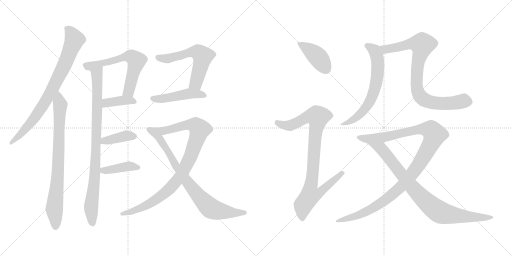
t = 0.00 s
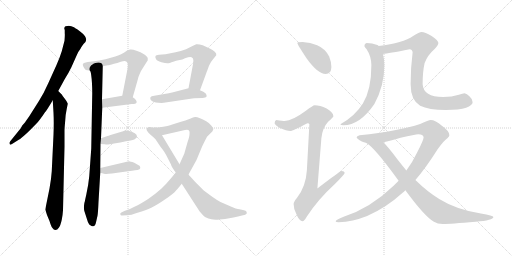
t = 2.78 s
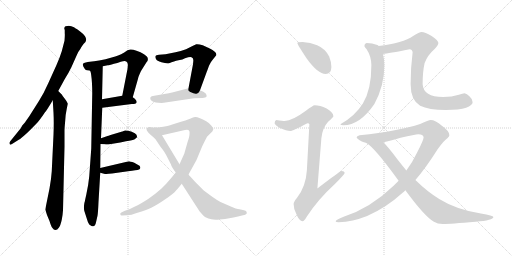
t = 5.56 s
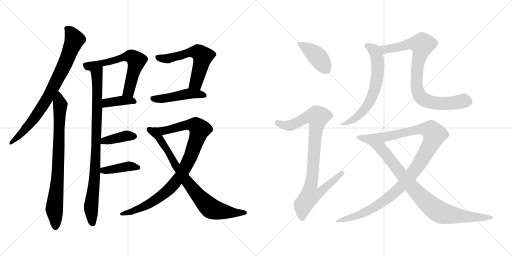
t = 8.34 s
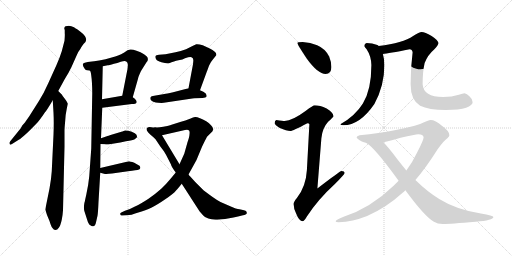
t = 11.11 s
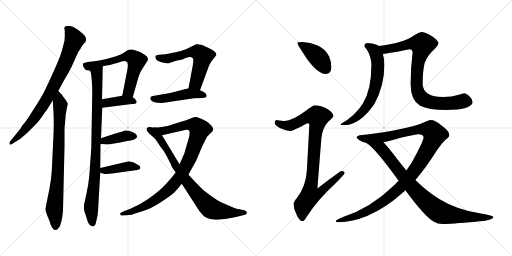
t = 13.89 s

The animated SVG that drew these frames (rendered in a browser with its animation timeline set to each time). Animation: 17 CSS @keyframes rules; one cycle of 13.89 s.

<svg version="1.1" viewBox="0 0 2048 1024" xmlns="http://www.w3.org/2000/svg">
  <g stroke="lightgray" stroke-dasharray="1,1" stroke-width="1" transform="scale(4, 4)">
    <line x1="0" y1="0" x2="256" y2="256"></line>
    <line x1="256" y1="0" x2="0" y2="256"></line>
    <line x1="128" y1="0" x2="128" y2="256"></line>
    <line x1="0" y1="128" x2="256" y2="128"></line>
    <line x1="256" y1="0" x2="512" y2="256"></line>
    <line x1="512" y1="0" x2="256" y2="256"></line>
    <line x1="384" y1="0" x2="384" y2="256"></line>
    <line x1="256" y1="128" x2="512" y2="128"></line>
  </g>
<g transform="scale(1, -1) translate(0, -850)">
   <style type="text/css">
    @keyframes keyframes0 {
      from {
       stroke: black;
       stroke-dashoffset: 800;
       stroke-width: 128;
       }
       72% {
       animation-timing-function: step-end;
       stroke: black;
       stroke-dashoffset: 0;
       stroke-width: 128;
       }
       to {
       stroke: black;
       stroke-width: 1024;
       }
       }
       #make-me-a-hanzi-animation-0 {
         animation: keyframes0 0.901042s both;
         animation-delay: 0.000000s;
         animation-timing-function: linear;
       }
    @keyframes keyframes1 {
      from {
       stroke: black;
       stroke-dashoffset: 793;
       stroke-width: 128;
       }
       72% {
       animation-timing-function: step-end;
       stroke: black;
       stroke-dashoffset: 0;
       stroke-width: 128;
       }
       to {
       stroke: black;
       stroke-width: 1024;
       }
       }
       #make-me-a-hanzi-animation-1 {
         animation: keyframes1 0.895345s both;
         animation-delay: 0.901042s;
         animation-timing-function: linear;
       }
    @keyframes keyframes2 {
      from {
       stroke: black;
       stroke-dashoffset: 886;
       stroke-width: 128;
       }
       74% {
       animation-timing-function: step-end;
       stroke: black;
       stroke-dashoffset: 0;
       stroke-width: 128;
       }
       to {
       stroke: black;
       stroke-width: 1024;
       }
       }
       #make-me-a-hanzi-animation-2 {
         animation: keyframes2 0.971029s both;
         animation-delay: 1.796387s;
         animation-timing-function: linear;
       }
    @keyframes keyframes3 {
      from {
       stroke: black;
       stroke-dashoffset: 619;
       stroke-width: 128;
       }
       67% {
       animation-timing-function: step-end;
       stroke: black;
       stroke-dashoffset: 0;
       stroke-width: 128;
       }
       to {
       stroke: black;
       stroke-width: 1024;
       }
       }
       #make-me-a-hanzi-animation-3 {
         animation: keyframes3 0.753743s both;
         animation-delay: 2.767416s;
         animation-timing-function: linear;
       }
    @keyframes keyframes4 {
      from {
       stroke: black;
       stroke-dashoffset: 387;
       stroke-width: 128;
       }
       56% {
       animation-timing-function: step-end;
       stroke: black;
       stroke-dashoffset: 0;
       stroke-width: 128;
       }
       to {
       stroke: black;
       stroke-width: 1024;
       }
       }
       #make-me-a-hanzi-animation-4 {
         animation: keyframes4 0.564941s both;
         animation-delay: 3.521159s;
         animation-timing-function: linear;
       }
    @keyframes keyframes5 {
      from {
       stroke: black;
       stroke-dashoffset: 390;
       stroke-width: 128;
       }
       56% {
       animation-timing-function: step-end;
       stroke: black;
       stroke-dashoffset: 0;
       stroke-width: 128;
       }
       to {
       stroke: black;
       stroke-width: 1024;
       }
       }
       #make-me-a-hanzi-animation-5 {
         animation: keyframes5 0.567383s both;
         animation-delay: 4.086100s;
         animation-timing-function: linear;
       }
    @keyframes keyframes6 {
      from {
       stroke: black;
       stroke-dashoffset: 401;
       stroke-width: 128;
       }
       57% {
       animation-timing-function: step-end;
       stroke: black;
       stroke-dashoffset: 0;
       stroke-width: 128;
       }
       to {
       stroke: black;
       stroke-width: 1024;
       }
       }
       #make-me-a-hanzi-animation-6 {
         animation: keyframes6 0.576335s both;
         animation-delay: 4.653483s;
         animation-timing-function: linear;
       }
    @keyframes keyframes7 {
      from {
       stroke: black;
       stroke-dashoffset: 581;
       stroke-width: 128;
       }
       65% {
       animation-timing-function: step-end;
       stroke: black;
       stroke-dashoffset: 0;
       stroke-width: 128;
       }
       to {
       stroke: black;
       stroke-width: 1024;
       }
       }
       #make-me-a-hanzi-animation-7 {
         animation: keyframes7 0.722819s both;
         animation-delay: 5.229818s;
         animation-timing-function: linear;
       }
    @keyframes keyframes8 {
      from {
       stroke: black;
       stroke-dashoffset: 468;
       stroke-width: 128;
       }
       60% {
       animation-timing-function: step-end;
       stroke: black;
       stroke-dashoffset: 0;
       stroke-width: 128;
       }
       to {
       stroke: black;
       stroke-width: 1024;
       }
       }
       #make-me-a-hanzi-animation-8 {
         animation: keyframes8 0.630859s both;
         animation-delay: 5.952637s;
         animation-timing-function: linear;
       }
    @keyframes keyframes9 {
      from {
       stroke: black;
       stroke-dashoffset: 927;
       stroke-width: 128;
       }
       75% {
       animation-timing-function: step-end;
       stroke: black;
       stroke-dashoffset: 0;
       stroke-width: 128;
       }
       to {
       stroke: black;
       stroke-width: 1024;
       }
       }
       #make-me-a-hanzi-animation-9 {
         animation: keyframes9 1.004395s both;
         animation-delay: 6.583496s;
         animation-timing-function: linear;
       }
    @keyframes keyframes10 {
      from {
       stroke: black;
       stroke-dashoffset: 800;
       stroke-width: 128;
       }
       72% {
       animation-timing-function: step-end;
       stroke: black;
       stroke-dashoffset: 0;
       stroke-width: 128;
       }
       to {
       stroke: black;
       stroke-width: 1024;
       }
       }
       #make-me-a-hanzi-animation-10 {
         animation: keyframes10 0.901042s both;
         animation-delay: 7.587891s;
         animation-timing-function: linear;
       }
    @keyframes keyframes11 {
      from {
       stroke: black;
       stroke-dashoffset: 410;
       stroke-width: 128;
       }
       57% {
       animation-timing-function: step-end;
       stroke: black;
       stroke-dashoffset: 0;
       stroke-width: 128;
       }
       to {
       stroke: black;
       stroke-width: 1024;
       }
       }
       #make-me-a-hanzi-animation-11 {
         animation: keyframes11 0.583659s both;
         animation-delay: 8.488933s;
         animation-timing-function: linear;
       }
    @keyframes keyframes12 {
      from {
       stroke: black;
       stroke-dashoffset: 916;
       stroke-width: 128;
       }
       75% {
       animation-timing-function: step-end;
       stroke: black;
       stroke-dashoffset: 0;
       stroke-width: 128;
       }
       to {
       stroke: black;
       stroke-width: 1024;
       }
       }
       #make-me-a-hanzi-animation-12 {
         animation: keyframes12 0.995443s both;
         animation-delay: 9.072592s;
         animation-timing-function: linear;
       }
    @keyframes keyframes13 {
      from {
       stroke: black;
       stroke-dashoffset: 646;
       stroke-width: 128;
       }
       68% {
       animation-timing-function: step-end;
       stroke: black;
       stroke-dashoffset: 0;
       stroke-width: 128;
       }
       to {
       stroke: black;
       stroke-width: 1024;
       }
       }
       #make-me-a-hanzi-animation-13 {
         animation: keyframes13 0.775716s both;
         animation-delay: 10.068035s;
         animation-timing-function: linear;
       }
    @keyframes keyframes14 {
      from {
       stroke: black;
       stroke-dashoffset: 838;
       stroke-width: 128;
       }
       73% {
       animation-timing-function: step-end;
       stroke: black;
       stroke-dashoffset: 0;
       stroke-width: 128;
       }
       to {
       stroke: black;
       stroke-width: 1024;
       }
       }
       #make-me-a-hanzi-animation-14 {
         animation: keyframes14 0.931966s both;
         animation-delay: 10.843751s;
         animation-timing-function: linear;
       }
    @keyframes keyframes15 {
      from {
       stroke: black;
       stroke-dashoffset: 1117;
       stroke-width: 128;
       }
       78% {
       animation-timing-function: step-end;
       stroke: black;
       stroke-dashoffset: 0;
       stroke-width: 128;
       }
       to {
       stroke: black;
       stroke-width: 1024;
       }
       }
       #make-me-a-hanzi-animation-15 {
         animation: keyframes15 1.159017s both;
         animation-delay: 11.775717s;
         animation-timing-function: linear;
       }
    @keyframes keyframes16 {
      from {
       stroke: black;
       stroke-dashoffset: 869;
       stroke-width: 128;
       }
       74% {
       animation-timing-function: step-end;
       stroke: black;
       stroke-dashoffset: 0;
       stroke-width: 128;
       }
       to {
       stroke: black;
       stroke-width: 1024;
       }
       }
       #make-me-a-hanzi-animation-16 {
         animation: keyframes16 0.957194s both;
         animation-delay: 12.934734s;
         animation-timing-function: linear;
       }
</style>
<path d="M 233.0 486.0 L 258.0 532.0 Q 275.0 559.0 285.0 580.0 L 306.0 627.0 Q 312.0 643.0 322.0 655.0 Q 323.0 659.0 335.0 675.0 Q 344.0 683.0 344.0 688.0 Q 346.0 695.0 340.0 705.0 Q 332.0 716.0 318.0 726.0 Q 297.0 741.0 293.0 742.0 Q 287.0 745.0 275.0 747.0 Q 270.0 747.0 262.0 745.0 Q 258.0 744.0 257.0 737.0 L 259.0 729.0 L 259.0 717.0 Q 260.0 710.0 258.0 687.0 L 247.0 645.0 Q 240.0 622.0 226.0 590.0 L 193.0 517.0 Q 176.0 478.0 155.0 445.0 L 117.0 385.0 L 103.0 365.0 Q 101.0 361.0 97.0 357.0 L 89.0 348.0 L 83.0 337.0 L 41.0 285.0 Q 36.0 279.0 39.0 274.0 Q 40.0 269.0 48.0 274.0 L 75.0 291.0 Q 84.0 296.0 107.0 317.0 Q 126.0 335.0 147.0 357.0 Q 158.0 368.0 180.0 401.0 Q 185.0 405.0 211.0 449.0 L 233.0 486.0 Z" fill="lightgray"></path> 
<path d="M 248.0 471.0 L 233.0 486.0 C 212.0 507.0 209.0 479.0 211.0 449.0 L 214.0 399.0 Q 216.0 361.0 214.0 311.0 L 207.0 165.0 Q 205.0 134.0 198.0 96.0 L 181.0 12.0 L 188.0 -10.0 L 198.0 -34.0 Q 205.0 -57.0 209.0 -61.0 Q 216.0 -71.0 222.0 -70.0 Q 229.0 -70.0 236.0 -60.0 Q 242.0 -52.0 247.0 -29.0 Q 251.0 -8.0 252.0 9.0 L 258.0 263.0 L 258.0 327.0 Q 258.0 337.0 261.0 369.0 Q 262.0 392.0 267.0 415.0 L 271.0 435.0 Q 272.0 436.0 263.0 450.0 L 250.0 467.0 L 248.0 471.0 Z" fill="lightgray"></path> 
<path d="M 359.0 568.0 Q 363.0 566.0 365.0 548.0 Q 369.0 520.0 369.0 477.0 L 365.0 256.0 L 357.0 145.0 Q 354.0 112.0 345.0 71.0 L 341.0 53.0 Q 340.0 45.0 338.0 40.0 L 337.0 35.0 Q 334.0 16.0 338.0 4.0 L 347.0 -24.0 Q 352.0 -43.0 357.0 -48.0 L 366.0 -54.0 Q 372.0 -56.0 373.0 -55.0 Q 374.0 -56.0 379.0 -52.0 Q 382.0 -50.0 385.0 -35.0 L 390.0 -13.0 Q 392.0 -4.0 394.0 42.0 L 401.0 159.0 L 401.0 178.0 L 402.0 274.0 L 404.0 297.0 L 409.0 419.0 L 408.0 453.0 L 411.0 585.0 C 412.0 615.0 350.0 597.0 359.0 568.0 Z" fill="lightgray"></path> 
<path d="M 461.0 624.0 L 422.0 613.0 Q 407.0 609.0 351.0 602.0 Q 336.0 600.0 333.0 596.0 Q 327.0 591.0 340.0 573.0 Q 343.0 569.0 349.0 569.0 Q 359.0 569.0 359.0 568.0 C 381.0 566.0 382.0 579.0 411.0 585.0 L 431.0 589.0 Q 435.0 589.0 456.0 595.0 Q 469.0 598.0 483.0 603.0 Q 501.0 608.0 505.0 604.0 Q 510.0 601.0 511.0 594.0 Q 512.0 593.0 510.0 574.0 L 489.0 467.0 C 483.0 438.0 523.0 432.0 531.0 461.0 L 552.0 535.0 Q 554.0 545.0 564.0 566.0 L 586.0 601.0 Q 593.0 608.0 591.0 616.0 Q 592.0 622.0 576.0 633.0 Q 563.0 643.0 546.0 647.0 Q 530.0 653.0 521.0 652.0 L 510.0 649.0 L 497.0 640.0 Q 483.0 632.0 475.0 629.0 Q 471.0 627.0 461.0 624.0 Z" fill="lightgray"></path> 
<path d="M 409.0 419.0 L 527.0 434.0 Q 544.0 434.0 546.0 439.0 Q 548.0 445.0 544.0 449.0 Q 541.0 456.0 531.0 461.0 C 513.0 471.0 513.0 471.0 489.0 467.0 L 408.0 453.0 C 378.0 448.0 379.0 415.0 409.0 419.0 Z" fill="lightgray"></path> 
<path d="M 402.0 274.0 L 419.0 273.0 Q 429.0 271.0 438.0 273.0 L 481.0 280.0 L 504.0 285.0 Q 532.0 289.0 539.0 293.0 L 548.0 301.0 Q 549.0 302.0 546.0 311.0 Q 542.0 318.0 527.0 323.0 Q 509.0 329.0 500.0 328.0 L 492.0 325.0 Q 491.0 324.0 489.0 324.0 L 439.0 309.0 Q 435.0 307.0 433.0 307.0 L 404.0 297.0 C 376.0 287.0 372.0 276.0 402.0 274.0 Z" fill="lightgray"></path> 
<path d="M 401.0 159.0 L 416.0 155.0 Q 424.0 153.0 448.0 156.0 L 512.0 165.0 Q 547.0 169.0 556.0 172.0 Q 560.0 174.0 561.0 178.0 Q 562.0 181.0 558.0 187.0 Q 544.0 196.0 537.0 199.0 Q 520.0 205.0 516.0 205.0 L 401.0 178.0 C 372.0 171.0 372.0 167.0 401.0 159.0 Z" fill="lightgray"></path> 
<path d="M 772.0 593.0 L 754.0 497.0 C 748.0 468.0 790.0 461.0 800.0 489.0 L 826.0 560.0 Q 826.0 562.0 828.0 565.0 L 836.0 587.0 Q 843.0 603.0 853.0 614.0 L 865.0 629.0 Q 867.0 637.0 859.0 643.0 Q 851.0 650.0 839.0 656.0 L 811.0 669.0 Q 795.0 674.0 785.0 673.0 Q 776.0 670.0 768.0 665.0 L 744.0 653.0 Q 723.0 646.0 702.0 641.0 L 662.0 633.0 L 636.0 631.0 Q 623.0 629.0 622.0 626.0 Q 620.0 620.0 624.0 614.0 Q 627.0 606.0 646.0 601.0 Q 664.0 596.0 673.0 597.0 Q 677.0 596.0 686.0 601.0 L 696.0 604.0 Q 704.0 607.0 714.0 609.0 Q 732.0 612.0 740.0 617.0 Q 762.0 625.0 766.0 621.0 Q 773.0 618.0 773.0 611.0 Q 774.0 611.0 772.0 593.0 Z" fill="lightgray"></path> 
<path d="M 754.0 497.0 L 708.0 485.0 Q 674.0 476.0 663.0 475.0 L 617.0 467.0 Q 604.0 466.0 602.0 461.0 Q 600.0 457.0 602.0 452.0 Q 605.0 446.0 613.0 443.0 Q 623.0 440.0 633.0 439.0 Q 648.0 438.0 655.0 439.0 L 769.0 456.0 Q 773.0 457.0 777.0 457.0 L 810.0 458.0 Q 824.0 459.0 826.0 463.0 Q 828.0 468.0 823.0 476.0 Q 815.0 484.0 800.0 489.0 L 754.0 497.0 Z" fill="lightgray"></path> 
<path d="M 703.0 160.0 L 684.0 137.0 Q 665.0 114.0 646.0 96.0 Q 624.0 76.0 594.0 55.0 Q 562.0 34.0 542.0 25.0 Q 518.0 12.0 500.0 7.0 L 487.0 1.0 Q 479.0 -2.0 481.0 -7.0 Q 483.0 -14.0 489.0 -12.0 L 506.0 -11.0 Q 521.0 -12.0 550.0 -1.0 Q 585.0 10.0 605.0 19.0 Q 626.0 29.0 661.0 53.0 Q 694.0 75.0 705.0 89.0 Q 712.0 96.0 727.0 115.0 L 754.0 152.0 L 786.0 210.0 L 808.0 263.0 Q 822.0 292.0 828.0 303.0 Q 837.0 313.0 842.0 317.0 Q 851.0 324.0 853.0 332.0 Q 854.0 339.0 844.0 349.0 Q 838.0 357.0 825.0 365.0 Q 811.0 374.0 800.0 377.0 Q 786.0 383.0 780.0 382.0 Q 774.0 381.0 760.0 375.0 Q 741.0 368.0 724.0 363.0 L 686.0 351.0 Q 677.0 347.0 653.0 343.0 Q 634.0 339.0 622.0 340.0 C 592.0 338.0 619.0 302.0 648.0 309.0 L 740.0 330.0 Q 751.0 333.0 755.0 329.0 Q 760.0 326.0 758.0 313.0 Q 758.0 304.0 750.0 281.0 L 737.0 235.0 L 718.0 193.0 L 703.0 160.0 Z" fill="lightgray"></path> 
<path d="M 727.0 115.0 L 798.0 5.0 Q 814.0 -14.0 822.0 -19.0 Q 833.0 -25.0 846.0 -27.0 Q 857.0 -30.0 878.0 -28.0 Q 903.0 -26.0 917.0 -23.0 Q 933.0 -21.0 952.0 -16.0 L 972.0 -11.0 Q 978.0 -11.0 984.0 -7.0 Q 988.0 -4.0 987.0 0.0 Q 987.0 8.0 976.0 9.0 L 958.0 13.0 Q 946.0 14.0 921.0 25.0 L 882.0 42.0 Q 867.0 50.0 849.0 63.0 Q 817.0 86.0 810.0 93.0 L 781.0 122.0 L 761.0 144.0 Q 756.0 149.0 754.0 152.0 L 718.0 193.0 L 648.0 309.0 C 633.0 335.0 630.0 339.0 622.0 340.0 Q 610.0 340.0 606.0 341.0 Q 597.0 343.0 593.0 341.0 Q 588.0 339.0 587.0 337.0 Q 585.0 331.0 588.0 327.0 Q 591.0 322.0 602.0 311.0 Q 611.0 304.0 622.0 293.0 L 642.0 263.0 L 655.0 246.0 L 664.0 231.0 L 684.0 192.0 Q 685.0 184.0 703.0 160.0 L 727.0 115.0 Z" fill="lightgray"></path> 
<path d="M 1210.5 682.0 Q 1189.5 682.0 1189.5 678.0 Q 1189.5 672.0 1227.5 615.0 Q 1271.5 554.0 1302.5 554.0 Q 1325.5 554.0 1325.5 582.0 Q 1325.5 603.0 1316.5 624.0 Q 1301.5 655.0 1268.5 669.0 Q 1241.5 680.0 1210.5 682.0 Z" fill="lightgray"></path> 
<path d="M 1258.5 429.0 Q 1252.5 429.0 1223.5 407.0 Q 1169.5 367.0 1138.5 366.0 Q 1131.5 366.0 1105.5 370.0 Q 1098.5 369.0 1098.5 357.0 Q 1098.5 351.0 1119.5 338.0 Q 1146.5 326.0 1161.5 326.0 Q 1170.5 326.0 1229.5 357.0 Q 1237.5 357.0 1237.5 353.0 L 1227.5 169.0 Q 1223.5 103.0 1187.5 58.0 Q 1174.5 43.0 1174.5 34.0 Q 1174.5 15.0 1184.5 -4.0 Q 1196.5 -35.0 1210.5 -35.0 Q 1216.5 -35.0 1227.5 -16.0 Q 1271.5 52.0 1339.5 114.0 Q 1378.5 153.0 1378.5 158.0 Q 1378.5 166.0 1365.5 166.0 Q 1360.5 166.0 1269.5 96.0 L 1285.5 297.0 Q 1289.5 338.0 1312.5 363.0 Q 1333.5 382.0 1333.5 385.0 Q 1333.5 400.0 1306.5 416.0 Q 1279.5 429.0 1258.5 429.0 Z" fill="lightgray"></path> 
<path d="M 1466.5 678.0 Q 1457.5 676.0 1457.5 666.0 Q 1457.5 663.0 1466.5 653.0 Q 1484.5 626.0 1485.5 590.0 Q 1485.5 491.0 1451.5 436.0 Q 1420.5 386.0 1361.5 353.0 Q 1361.5 349.0 1373.5 349.0 Q 1439.5 349.0 1497.5 434.0 Q 1537.5 507.0 1537.5 590.0 Q 1537.5 614.0 1531.5 634.0 L 1514.5 666.0 Q 1513.5 668.0 1509.5 670.0 Q 1488.5 678.0 1466.5 678.0 Z" fill="lightgray"></path> 
<path d="M 1531.5 634.0 Q 1552.5 636.0 1638.5 653.0 Q 1648.5 653.0 1650.5 641.0 Q 1642.5 580.0 1642.5 513.0 Q 1642.5 450.0 1680.5 427.0 Q 1714.5 410.0 1783.5 410.0 Q 1837.5 410.0 1864.5 419.0 Q 1890.5 430.0 1890.5 441.0 Q 1890.5 454.0 1877.5 465.0 Q 1867.5 475.0 1858.5 477.0 Q 1850.5 477.0 1835.5 471.0 Q 1807.5 462.0 1772.5 462.0 Q 1693.5 462.0 1690.5 513.0 Q 1690.5 563.0 1698.5 598.0 Q 1711.5 631.0 1736.5 652.0 Q 1753.5 670.0 1753.5 678.0 Q 1753.5 688.0 1726.5 706.0 Q 1699.5 722.0 1686.5 722.0 Q 1677.5 722.0 1652.5 706.0 Q 1612.5 678.0 1514.5 666.0 C 1484.5 662.0 1501.5 630.0 1531.5 634.0 Z" fill="lightgray"></path> 
<path d="M 1722.5 370.0 Q 1715.5 370.0 1680.5 354.0 Q 1597.5 326.0 1438.5 309.0 Q 1426.5 306.0 1426.5 301.0 Q 1426.5 295.0 1447.5 284.0 Q 1454.5 281.0 1464.5 279.0 L 1533.5 281.0 Q 1559.5 287.0 1602.5 299.0 Q 1661.5 313.0 1673.5 313.0 Q 1692.5 313.0 1694.5 301.0 Q 1694.5 290.0 1668.5 240.0 Q 1650.5 202.0 1625.5 168.0 L 1594.5 127.0 Q 1584.5 117.0 1575.5 108.0 Q 1482.5 18.0 1374.5 -17.0 Q 1342.5 -29.0 1342.5 -35.0 Q 1342.5 -39.0 1354.5 -39.0 Q 1410.5 -37.0 1468.5 -14.0 Q 1544.5 19.0 1610.5 79.0 Q 1615.5 83.0 1621.5 89.0 L 1661.5 130.0 Q 1702.5 177.0 1750.5 253.0 Q 1775.5 288.0 1790.5 298.0 Q 1797.5 304.0 1797.5 309.0 Q 1797.5 326.0 1767.5 347.0 Q 1741.5 370.0 1722.5 370.0 Z" fill="lightgray"></path> 
<path d="M 1464.5 279.0 Q 1464.5 278.0 1465.5 278.0 Q 1497.5 261.0 1594.5 127.0 L 1621.5 89.0 Q 1698.5 -16.0 1735.5 -37.0 Q 1750.5 -46.0 1770.5 -46.0 Q 1801.5 -46.0 1902.5 -37.0 Q 1973.5 -31.0 1973.5 -18.0 Q 1973.5 -12.0 1923.5 -4.0 Q 1826.5 11.0 1758.5 53.0 Q 1710.5 82.0 1661.5 130.0 L 1625.5 168.0 Q 1610.5 186.0 1592.5 209.0 Q 1554.5 260.0 1533.5 281.0 C 1513.5 303.0 1440.5 297.0 1464.5 279.0 Z" fill="lightgray"></path> 
      <clipPath id="make-me-a-hanzi-clip-0">
      <path d="M 233.0 486.0 L 258.0 532.0 Q 275.0 559.0 285.0 580.0 L 306.0 627.0 Q 312.0 643.0 322.0 655.0 Q 323.0 659.0 335.0 675.0 Q 344.0 683.0 344.0 688.0 Q 346.0 695.0 340.0 705.0 Q 332.0 716.0 318.0 726.0 Q 297.0 741.0 293.0 742.0 Q 287.0 745.0 275.0 747.0 Q 270.0 747.0 262.0 745.0 Q 258.0 744.0 257.0 737.0 L 259.0 729.0 L 259.0 717.0 Q 260.0 710.0 258.0 687.0 L 247.0 645.0 Q 240.0 622.0 226.0 590.0 L 193.0 517.0 Q 176.0 478.0 155.0 445.0 L 117.0 385.0 L 103.0 365.0 Q 101.0 361.0 97.0 357.0 L 89.0 348.0 L 83.0 337.0 L 41.0 285.0 Q 36.0 279.0 39.0 274.0 Q 40.0 269.0 48.0 274.0 L 75.0 291.0 Q 84.0 296.0 107.0 317.0 Q 126.0 335.0 147.0 357.0 Q 158.0 368.0 180.0 401.0 Q 185.0 405.0 211.0 449.0 L 233.0 486.0 Z" fill="lightgray"></path>
      </clipPath>
      <path clip-path="url(#make-me-a-hanzi-clip-0)" d="M 268.0 736.0 L 298.0 691.0 L 252.0 577.0 L 186.0 450.0 L 147.0 391.0 L 91.0 321.0 L 44.0 279.0 " fill="none" id="make-me-a-hanzi-animation-0" stroke-dasharray="672 1344" stroke-linecap="round"></path>

      <clipPath id="make-me-a-hanzi-clip-1">
      <path d="M 248.0 471.0 L 233.0 486.0 C 212.0 507.0 209.0 479.0 211.0 449.0 L 214.0 399.0 Q 216.0 361.0 214.0 311.0 L 207.0 165.0 Q 205.0 134.0 198.0 96.0 L 181.0 12.0 L 188.0 -10.0 L 198.0 -34.0 Q 205.0 -57.0 209.0 -61.0 Q 216.0 -71.0 222.0 -70.0 Q 229.0 -70.0 236.0 -60.0 Q 242.0 -52.0 247.0 -29.0 Q 251.0 -8.0 252.0 9.0 L 258.0 263.0 L 258.0 327.0 Q 258.0 337.0 261.0 369.0 Q 262.0 392.0 267.0 415.0 L 271.0 435.0 Q 272.0 436.0 263.0 450.0 L 250.0 467.0 L 248.0 471.0 Z" fill="lightgray"></path>
      </clipPath>
      <path clip-path="url(#make-me-a-hanzi-clip-1)" d="M 232.0 478.0 L 241.0 425.0 L 234.0 208.0 L 217.0 14.0 L 221.0 -57.0 " fill="none" id="make-me-a-hanzi-animation-1" stroke-dasharray="665 1330" stroke-linecap="round"></path>

      <clipPath id="make-me-a-hanzi-clip-2">
      <path d="M 359.0 568.0 Q 363.0 566.0 365.0 548.0 Q 369.0 520.0 369.0 477.0 L 365.0 256.0 L 357.0 145.0 Q 354.0 112.0 345.0 71.0 L 341.0 53.0 Q 340.0 45.0 338.0 40.0 L 337.0 35.0 Q 334.0 16.0 338.0 4.0 L 347.0 -24.0 Q 352.0 -43.0 357.0 -48.0 L 366.0 -54.0 Q 372.0 -56.0 373.0 -55.0 Q 374.0 -56.0 379.0 -52.0 Q 382.0 -50.0 385.0 -35.0 L 390.0 -13.0 Q 392.0 -4.0 394.0 42.0 L 401.0 159.0 L 401.0 178.0 L 402.0 274.0 L 404.0 297.0 L 409.0 419.0 L 408.0 453.0 L 411.0 585.0 C 412.0 615.0 350.0 597.0 359.0 568.0 Z" fill="lightgray"></path>
      </clipPath>
      <path clip-path="url(#make-me-a-hanzi-clip-2)" d="M 406.0 578.0 L 387.0 554.0 L 383.0 226.0 L 364.0 24.0 L 371.0 -44.0 " fill="none" id="make-me-a-hanzi-animation-2" stroke-dasharray="758 1516" stroke-linecap="round"></path>

      <clipPath id="make-me-a-hanzi-clip-3">
      <path d="M 461.0 624.0 L 422.0 613.0 Q 407.0 609.0 351.0 602.0 Q 336.0 600.0 333.0 596.0 Q 327.0 591.0 340.0 573.0 Q 343.0 569.0 349.0 569.0 Q 359.0 569.0 359.0 568.0 C 381.0 566.0 382.0 579.0 411.0 585.0 L 431.0 589.0 Q 435.0 589.0 456.0 595.0 Q 469.0 598.0 483.0 603.0 Q 501.0 608.0 505.0 604.0 Q 510.0 601.0 511.0 594.0 Q 512.0 593.0 510.0 574.0 L 489.0 467.0 C 483.0 438.0 523.0 432.0 531.0 461.0 L 552.0 535.0 Q 554.0 545.0 564.0 566.0 L 586.0 601.0 Q 593.0 608.0 591.0 616.0 Q 592.0 622.0 576.0 633.0 Q 563.0 643.0 546.0 647.0 Q 530.0 653.0 521.0 652.0 L 510.0 649.0 L 497.0 640.0 Q 483.0 632.0 475.0 629.0 Q 471.0 627.0 461.0 624.0 Z" fill="lightgray"></path>
      </clipPath>
      <path clip-path="url(#make-me-a-hanzi-clip-3)" d="M 340.0 591.0 L 356.0 585.0 L 498.0 623.0 L 530.0 621.0 L 546.0 602.0 L 516.0 489.0 L 497.0 473.0 " fill="none" id="make-me-a-hanzi-animation-3" stroke-dasharray="491 982" stroke-linecap="round"></path>

      <clipPath id="make-me-a-hanzi-clip-4">
      <path d="M 409.0 419.0 L 527.0 434.0 Q 544.0 434.0 546.0 439.0 Q 548.0 445.0 544.0 449.0 Q 541.0 456.0 531.0 461.0 C 513.0 471.0 513.0 471.0 489.0 467.0 L 408.0 453.0 C 378.0 448.0 379.0 415.0 409.0 419.0 Z" fill="lightgray"></path>
      </clipPath>
      <path clip-path="url(#make-me-a-hanzi-clip-4)" d="M 416.0 425.0 L 429.0 439.0 L 485.0 448.0 L 522.0 449.0 L 539.0 443.0 " fill="none" id="make-me-a-hanzi-animation-4" stroke-dasharray="259 518" stroke-linecap="round"></path>

      <clipPath id="make-me-a-hanzi-clip-5">
      <path d="M 402.0 274.0 L 419.0 273.0 Q 429.0 271.0 438.0 273.0 L 481.0 280.0 L 504.0 285.0 Q 532.0 289.0 539.0 293.0 L 548.0 301.0 Q 549.0 302.0 546.0 311.0 Q 542.0 318.0 527.0 323.0 Q 509.0 329.0 500.0 328.0 L 492.0 325.0 Q 491.0 324.0 489.0 324.0 L 439.0 309.0 Q 435.0 307.0 433.0 307.0 L 404.0 297.0 C 376.0 287.0 372.0 276.0 402.0 274.0 Z" fill="lightgray"></path>
      </clipPath>
      <path clip-path="url(#make-me-a-hanzi-clip-5)" d="M 407.0 279.0 L 503.0 307.0 L 537.0 304.0 " fill="none" id="make-me-a-hanzi-animation-5" stroke-dasharray="262 524" stroke-linecap="round"></path>

      <clipPath id="make-me-a-hanzi-clip-6">
      <path d="M 401.0 159.0 L 416.0 155.0 Q 424.0 153.0 448.0 156.0 L 512.0 165.0 Q 547.0 169.0 556.0 172.0 Q 560.0 174.0 561.0 178.0 Q 562.0 181.0 558.0 187.0 Q 544.0 196.0 537.0 199.0 Q 520.0 205.0 516.0 205.0 L 401.0 178.0 C 372.0 171.0 372.0 167.0 401.0 159.0 Z" fill="lightgray"></path>
      </clipPath>
      <path clip-path="url(#make-me-a-hanzi-clip-6)" d="M 410.0 173.0 L 421.0 168.0 L 513.0 185.0 L 552.0 180.0 " fill="none" id="make-me-a-hanzi-animation-6" stroke-dasharray="273 546" stroke-linecap="round"></path>

      <clipPath id="make-me-a-hanzi-clip-7">
      <path d="M 772.0 593.0 L 754.0 497.0 C 748.0 468.0 790.0 461.0 800.0 489.0 L 826.0 560.0 Q 826.0 562.0 828.0 565.0 L 836.0 587.0 Q 843.0 603.0 853.0 614.0 L 865.0 629.0 Q 867.0 637.0 859.0 643.0 Q 851.0 650.0 839.0 656.0 L 811.0 669.0 Q 795.0 674.0 785.0 673.0 Q 776.0 670.0 768.0 665.0 L 744.0 653.0 Q 723.0 646.0 702.0 641.0 L 662.0 633.0 L 636.0 631.0 Q 623.0 629.0 622.0 626.0 Q 620.0 620.0 624.0 614.0 Q 627.0 606.0 646.0 601.0 Q 664.0 596.0 673.0 597.0 Q 677.0 596.0 686.0 601.0 L 696.0 604.0 Q 704.0 607.0 714.0 609.0 Q 732.0 612.0 740.0 617.0 Q 762.0 625.0 766.0 621.0 Q 773.0 618.0 773.0 611.0 Q 774.0 611.0 772.0 593.0 Z" fill="lightgray"></path>
      </clipPath>
      <path clip-path="url(#make-me-a-hanzi-clip-7)" d="M 632.0 621.0 L 668.0 615.0 L 772.0 643.0 L 803.0 633.0 L 811.0 625.0 L 809.0 611.0 L 784.0 517.0 L 763.0 502.0 " fill="none" id="make-me-a-hanzi-animation-7" stroke-dasharray="453 906" stroke-linecap="round"></path>

      <clipPath id="make-me-a-hanzi-clip-8">
      <path d="M 754.0 497.0 L 708.0 485.0 Q 674.0 476.0 663.0 475.0 L 617.0 467.0 Q 604.0 466.0 602.0 461.0 Q 600.0 457.0 602.0 452.0 Q 605.0 446.0 613.0 443.0 Q 623.0 440.0 633.0 439.0 Q 648.0 438.0 655.0 439.0 L 769.0 456.0 Q 773.0 457.0 777.0 457.0 L 810.0 458.0 Q 824.0 459.0 826.0 463.0 Q 828.0 468.0 823.0 476.0 Q 815.0 484.0 800.0 489.0 L 754.0 497.0 Z" fill="lightgray"></path>
      </clipPath>
      <path clip-path="url(#make-me-a-hanzi-clip-8)" d="M 610.0 457.0 L 650.0 455.0 L 758.0 476.0 L 819.0 468.0 " fill="none" id="make-me-a-hanzi-animation-8" stroke-dasharray="340 680" stroke-linecap="round"></path>

      <clipPath id="make-me-a-hanzi-clip-9">
      <path d="M 703.0 160.0 L 684.0 137.0 Q 665.0 114.0 646.0 96.0 Q 624.0 76.0 594.0 55.0 Q 562.0 34.0 542.0 25.0 Q 518.0 12.0 500.0 7.0 L 487.0 1.0 Q 479.0 -2.0 481.0 -7.0 Q 483.0 -14.0 489.0 -12.0 L 506.0 -11.0 Q 521.0 -12.0 550.0 -1.0 Q 585.0 10.0 605.0 19.0 Q 626.0 29.0 661.0 53.0 Q 694.0 75.0 705.0 89.0 Q 712.0 96.0 727.0 115.0 L 754.0 152.0 L 786.0 210.0 L 808.0 263.0 Q 822.0 292.0 828.0 303.0 Q 837.0 313.0 842.0 317.0 Q 851.0 324.0 853.0 332.0 Q 854.0 339.0 844.0 349.0 Q 838.0 357.0 825.0 365.0 Q 811.0 374.0 800.0 377.0 Q 786.0 383.0 780.0 382.0 Q 774.0 381.0 760.0 375.0 Q 741.0 368.0 724.0 363.0 L 686.0 351.0 Q 677.0 347.0 653.0 343.0 Q 634.0 339.0 622.0 340.0 C 592.0 338.0 619.0 302.0 648.0 309.0 L 740.0 330.0 Q 751.0 333.0 755.0 329.0 Q 760.0 326.0 758.0 313.0 Q 758.0 304.0 750.0 281.0 L 737.0 235.0 L 718.0 193.0 L 703.0 160.0 Z" fill="lightgray"></path>
      </clipPath>
      <path clip-path="url(#make-me-a-hanzi-clip-9)" d="M 629.0 337.0 L 654.0 326.0 L 761.0 352.0 L 783.0 348.0 L 799.0 333.0 L 764.0 227.0 L 736.0 170.0 L 684.0 101.0 L 631.0 56.0 L 593.0 33.0 L 537.0 7.0 L 487.0 -6.0 " fill="none" id="make-me-a-hanzi-animation-9" stroke-dasharray="799 1598" stroke-linecap="round"></path>

      <clipPath id="make-me-a-hanzi-clip-10">
      <path d="M 727.0 115.0 L 798.0 5.0 Q 814.0 -14.0 822.0 -19.0 Q 833.0 -25.0 846.0 -27.0 Q 857.0 -30.0 878.0 -28.0 Q 903.0 -26.0 917.0 -23.0 Q 933.0 -21.0 952.0 -16.0 L 972.0 -11.0 Q 978.0 -11.0 984.0 -7.0 Q 988.0 -4.0 987.0 0.0 Q 987.0 8.0 976.0 9.0 L 958.0 13.0 Q 946.0 14.0 921.0 25.0 L 882.0 42.0 Q 867.0 50.0 849.0 63.0 Q 817.0 86.0 810.0 93.0 L 781.0 122.0 L 761.0 144.0 Q 756.0 149.0 754.0 152.0 L 718.0 193.0 L 648.0 309.0 C 633.0 335.0 630.0 339.0 622.0 340.0 Q 610.0 340.0 606.0 341.0 Q 597.0 343.0 593.0 341.0 Q 588.0 339.0 587.0 337.0 Q 585.0 331.0 588.0 327.0 Q 591.0 322.0 602.0 311.0 Q 611.0 304.0 622.0 293.0 L 642.0 263.0 L 655.0 246.0 L 664.0 231.0 L 684.0 192.0 Q 685.0 184.0 703.0 160.0 L 727.0 115.0 Z" fill="lightgray"></path>
      </clipPath>
      <path clip-path="url(#make-me-a-hanzi-clip-10)" d="M 594.0 333.0 L 615.0 323.0 L 633.0 305.0 L 703.0 187.0 L 750.0 121.0 L 844.0 16.0 L 896.0 3.0 L 978.0 0.0 " fill="none" id="make-me-a-hanzi-animation-10" stroke-dasharray="672 1344" stroke-linecap="round"></path>

      <clipPath id="make-me-a-hanzi-clip-11">
      <path d="M 1210.5 682.0 Q 1189.5 682.0 1189.5 678.0 Q 1189.5 672.0 1227.5 615.0 Q 1271.5 554.0 1302.5 554.0 Q 1325.5 554.0 1325.5 582.0 Q 1325.5 603.0 1316.5 624.0 Q 1301.5 655.0 1268.5 669.0 Q 1241.5 680.0 1210.5 682.0 Z" fill="lightgray"></path>
      </clipPath>
      <path clip-path="url(#make-me-a-hanzi-clip-11)" d="M 1193.5 677.0 L 1270.5 623.0 L 1304.5 574.0 " fill="none" id="make-me-a-hanzi-animation-11" stroke-dasharray="282 564" stroke-linecap="round"></path>

      <clipPath id="make-me-a-hanzi-clip-12">
      <path d="M 1258.5 429.0 Q 1252.5 429.0 1223.5 407.0 Q 1169.5 367.0 1138.5 366.0 Q 1131.5 366.0 1105.5 370.0 Q 1098.5 369.0 1098.5 357.0 Q 1098.5 351.0 1119.5 338.0 Q 1146.5 326.0 1161.5 326.0 Q 1170.5 326.0 1229.5 357.0 Q 1237.5 357.0 1237.5 353.0 L 1227.5 169.0 Q 1223.5 103.0 1187.5 58.0 Q 1174.5 43.0 1174.5 34.0 Q 1174.5 15.0 1184.5 -4.0 Q 1196.5 -35.0 1210.5 -35.0 Q 1216.5 -35.0 1227.5 -16.0 Q 1271.5 52.0 1339.5 114.0 Q 1378.5 153.0 1378.5 158.0 Q 1378.5 166.0 1365.5 166.0 Q 1360.5 166.0 1269.5 96.0 L 1285.5 297.0 Q 1289.5 338.0 1312.5 363.0 Q 1333.5 382.0 1333.5 385.0 Q 1333.5 400.0 1306.5 416.0 Q 1279.5 429.0 1258.5 429.0 Z" fill="lightgray"></path>
      </clipPath>
      <path clip-path="url(#make-me-a-hanzi-clip-12)" d="M 1110.5 359.0 L 1133.5 349.0 L 1159.5 348.0 L 1228.5 382.0 L 1271.5 382.0 L 1243.5 106.0 L 1281.5 103.0 L 1289.5 93.0 L 1273.5 75.0 L 1240.5 69.0 L 1212.5 30.0 L 1209.5 -25.0 " fill="none" id="make-me-a-hanzi-animation-12" stroke-dasharray="788 1576" stroke-linecap="round"></path>

      <clipPath id="make-me-a-hanzi-clip-13">
      <path d="M 1466.5 678.0 Q 1457.5 676.0 1457.5 666.0 Q 1457.5 663.0 1466.5 653.0 Q 1484.5 626.0 1485.5 590.0 Q 1485.5 491.0 1451.5 436.0 Q 1420.5 386.0 1361.5 353.0 Q 1361.5 349.0 1373.5 349.0 Q 1439.5 349.0 1497.5 434.0 Q 1537.5 507.0 1537.5 590.0 Q 1537.5 614.0 1531.5 634.0 L 1514.5 666.0 Q 1513.5 668.0 1509.5 670.0 Q 1488.5 678.0 1466.5 678.0 Z" fill="lightgray"></path>
      </clipPath>
      <path clip-path="url(#make-me-a-hanzi-clip-13)" d="M 1470.5 666.0 L 1496.5 649.0 L 1510.5 609.0 L 1510.5 556.0 L 1497.5 489.0 L 1476.5 437.0 L 1434.5 387.0 L 1379.5 354.0 L 1369.5 356.0 " fill="none" id="make-me-a-hanzi-animation-13" stroke-dasharray="518 1036" stroke-linecap="round"></path>

      <clipPath id="make-me-a-hanzi-clip-14">
      <path d="M 1531.5 634.0 Q 1552.5 636.0 1638.5 653.0 Q 1648.5 653.0 1650.5 641.0 Q 1642.5 580.0 1642.5 513.0 Q 1642.5 450.0 1680.5 427.0 Q 1714.5 410.0 1783.5 410.0 Q 1837.5 410.0 1864.5 419.0 Q 1890.5 430.0 1890.5 441.0 Q 1890.5 454.0 1877.5 465.0 Q 1867.5 475.0 1858.5 477.0 Q 1850.5 477.0 1835.5 471.0 Q 1807.5 462.0 1772.5 462.0 Q 1693.5 462.0 1690.5 513.0 Q 1690.5 563.0 1698.5 598.0 Q 1711.5 631.0 1736.5 652.0 Q 1753.5 670.0 1753.5 678.0 Q 1753.5 688.0 1726.5 706.0 Q 1699.5 722.0 1686.5 722.0 Q 1677.5 722.0 1652.5 706.0 Q 1612.5 678.0 1514.5 666.0 C 1484.5 662.0 1501.5 630.0 1531.5 634.0 Z" fill="lightgray"></path>
      </clipPath>
      <path clip-path="url(#make-me-a-hanzi-clip-14)" d="M 1525.5 665.0 L 1541.5 652.0 L 1633.5 673.0 L 1681.5 675.0 L 1688.5 668.0 L 1672.5 604.0 L 1666.5 549.0 L 1669.5 489.0 L 1679.5 467.0 L 1705.5 447.0 L 1741.5 438.0 L 1807.5 437.0 L 1854.5 447.0 L 1873.5 443.0 " fill="none" id="make-me-a-hanzi-animation-14" stroke-dasharray="710 1420" stroke-linecap="round"></path>

      <clipPath id="make-me-a-hanzi-clip-15">
      <path d="M 1722.5 370.0 Q 1715.5 370.0 1680.5 354.0 Q 1597.5 326.0 1438.5 309.0 Q 1426.5 306.0 1426.5 301.0 Q 1426.5 295.0 1447.5 284.0 Q 1454.5 281.0 1464.5 279.0 L 1533.5 281.0 Q 1559.5 287.0 1602.5 299.0 Q 1661.5 313.0 1673.5 313.0 Q 1692.5 313.0 1694.5 301.0 Q 1694.5 290.0 1668.5 240.0 Q 1650.5 202.0 1625.5 168.0 L 1594.5 127.0 Q 1584.5 117.0 1575.5 108.0 Q 1482.5 18.0 1374.5 -17.0 Q 1342.5 -29.0 1342.5 -35.0 Q 1342.5 -39.0 1354.5 -39.0 Q 1410.5 -37.0 1468.5 -14.0 Q 1544.5 19.0 1610.5 79.0 Q 1615.5 83.0 1621.5 89.0 L 1661.5 130.0 Q 1702.5 177.0 1750.5 253.0 Q 1775.5 288.0 1790.5 298.0 Q 1797.5 304.0 1797.5 309.0 Q 1797.5 326.0 1767.5 347.0 Q 1741.5 370.0 1722.5 370.0 Z" fill="lightgray"></path>
      </clipPath>
      <path clip-path="url(#make-me-a-hanzi-clip-15)" d="M 1434.5 302.0 L 1456.5 296.0 L 1526.5 300.0 L 1700.5 335.0 L 1723.5 329.0 L 1738.5 312.0 L 1709.5 248.0 L 1668.5 183.0 L 1590.5 90.0 L 1555.5 60.0 L 1468.5 4.0 L 1348.5 -36.0 " fill="none" id="make-me-a-hanzi-animation-15" stroke-dasharray="989 1978" stroke-linecap="round"></path>

      <clipPath id="make-me-a-hanzi-clip-16">
      <path d="M 1464.5 279.0 Q 1464.5 278.0 1465.5 278.0 Q 1497.5 261.0 1594.5 127.0 L 1621.5 89.0 Q 1698.5 -16.0 1735.5 -37.0 Q 1750.5 -46.0 1770.5 -46.0 Q 1801.5 -46.0 1902.5 -37.0 Q 1973.5 -31.0 1973.5 -18.0 Q 1973.5 -12.0 1923.5 -4.0 Q 1826.5 11.0 1758.5 53.0 Q 1710.5 82.0 1661.5 130.0 L 1625.5 168.0 Q 1610.5 186.0 1592.5 209.0 Q 1554.5 260.0 1533.5 281.0 C 1513.5 303.0 1440.5 297.0 1464.5 279.0 Z" fill="lightgray"></path>
      </clipPath>
      <path clip-path="url(#make-me-a-hanzi-clip-16)" d="M 1475.5 275.0 L 1523.5 257.0 L 1651.5 97.0 L 1706.5 42.0 L 1762.5 -1.0 L 1869.5 -18.0 L 1969.5 -19.0 " fill="none" id="make-me-a-hanzi-animation-16" stroke-dasharray="741 1482" stroke-linecap="round"></path>

</g>
</svg>
